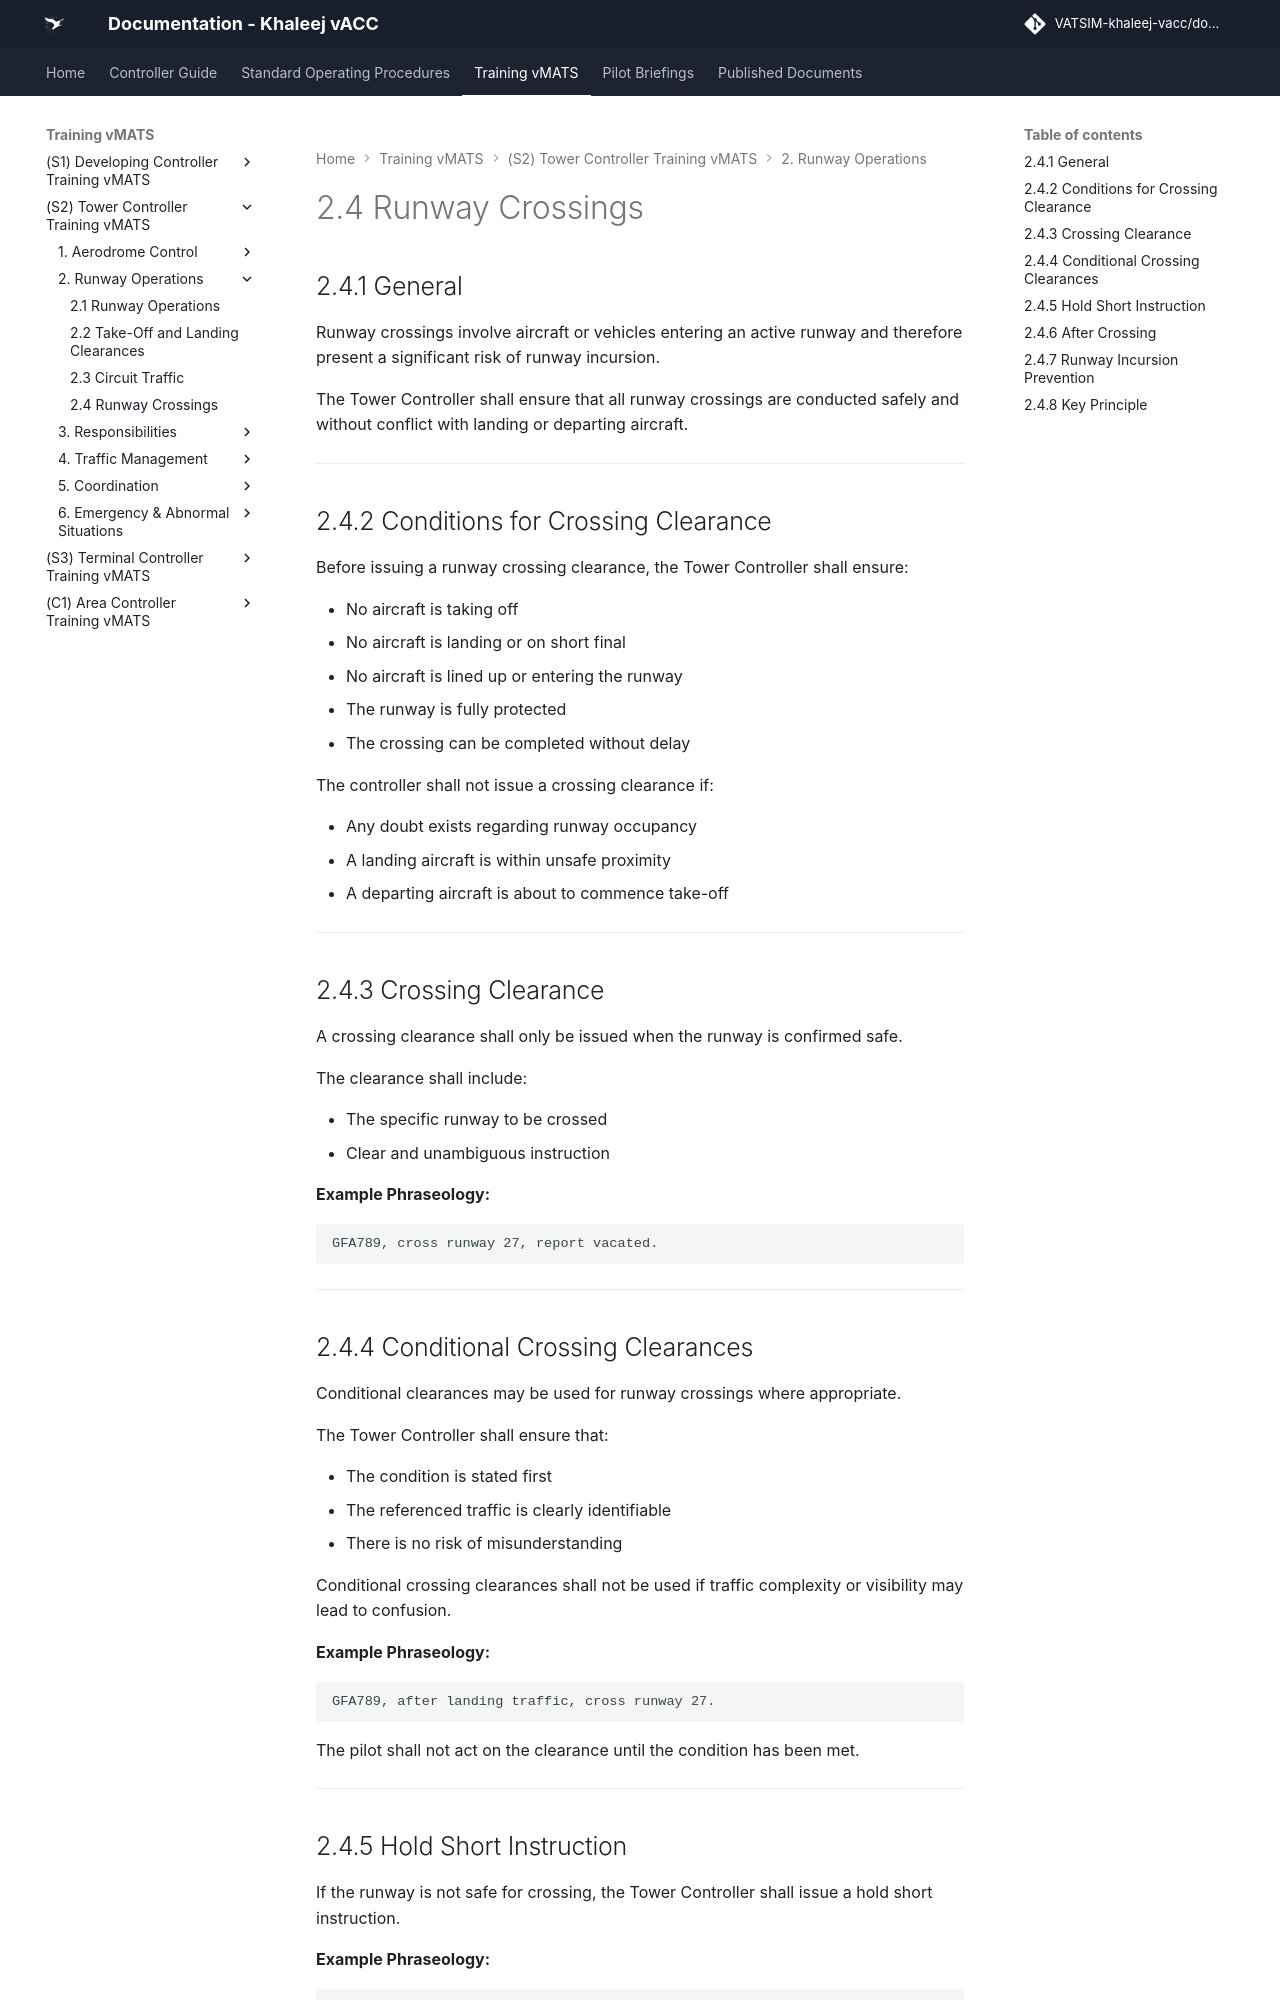

repository: khaleej-vacc/documentation-site · page: Training-vMATS/(S2)-Tower-Controller-Training-vMATS/2. Runway Operations/04- 2.4 Runway Crossings/index.html · generator: mkdocs

# 2.4 Runway Crossings

## 2.4.1 General

Runway crossings involve aircraft or vehicles entering an active runway and therefore present a significant risk of runway incursion.

The Tower Controller shall ensure that all runway crossings are conducted safely and without conflict with landing or departing aircraft.

---

## 2.4.2 Conditions for Crossing Clearance

Before issuing a runway crossing clearance, the Tower Controller shall ensure:

- No aircraft is taking off  
- No aircraft is landing or on short final  
- No aircraft is lined up or entering the runway  
- The runway is fully protected  
- The crossing can be completed without delay  

The controller shall not issue a crossing clearance if:

- Any doubt exists regarding runway occupancy  
- A landing aircraft is within unsafe proximity  
- A departing aircraft is about to commence take-off  

---

## 2.4.3 Crossing Clearance

A crossing clearance shall only be issued when the runway is confirmed safe.

The clearance shall include:

- The specific runway to be crossed  
- Clear and unambiguous instruction  

**Example Phraseology:**

    GFA789, cross runway 27, report vacated.

---

## 2.4.4 Conditional Crossing Clearances

Conditional clearances may be used for runway crossings where appropriate.

The Tower Controller shall ensure that:

- The condition is stated first  
- The referenced traffic is clearly identifiable  
- There is no risk of misunderstanding  

Conditional crossing clearances shall not be used if traffic complexity or visibility may lead to confusion.

**Example Phraseology:**

    GFA789, after landing traffic, cross runway 27.

The pilot shall not act on the clearance until the condition has been met.

---
